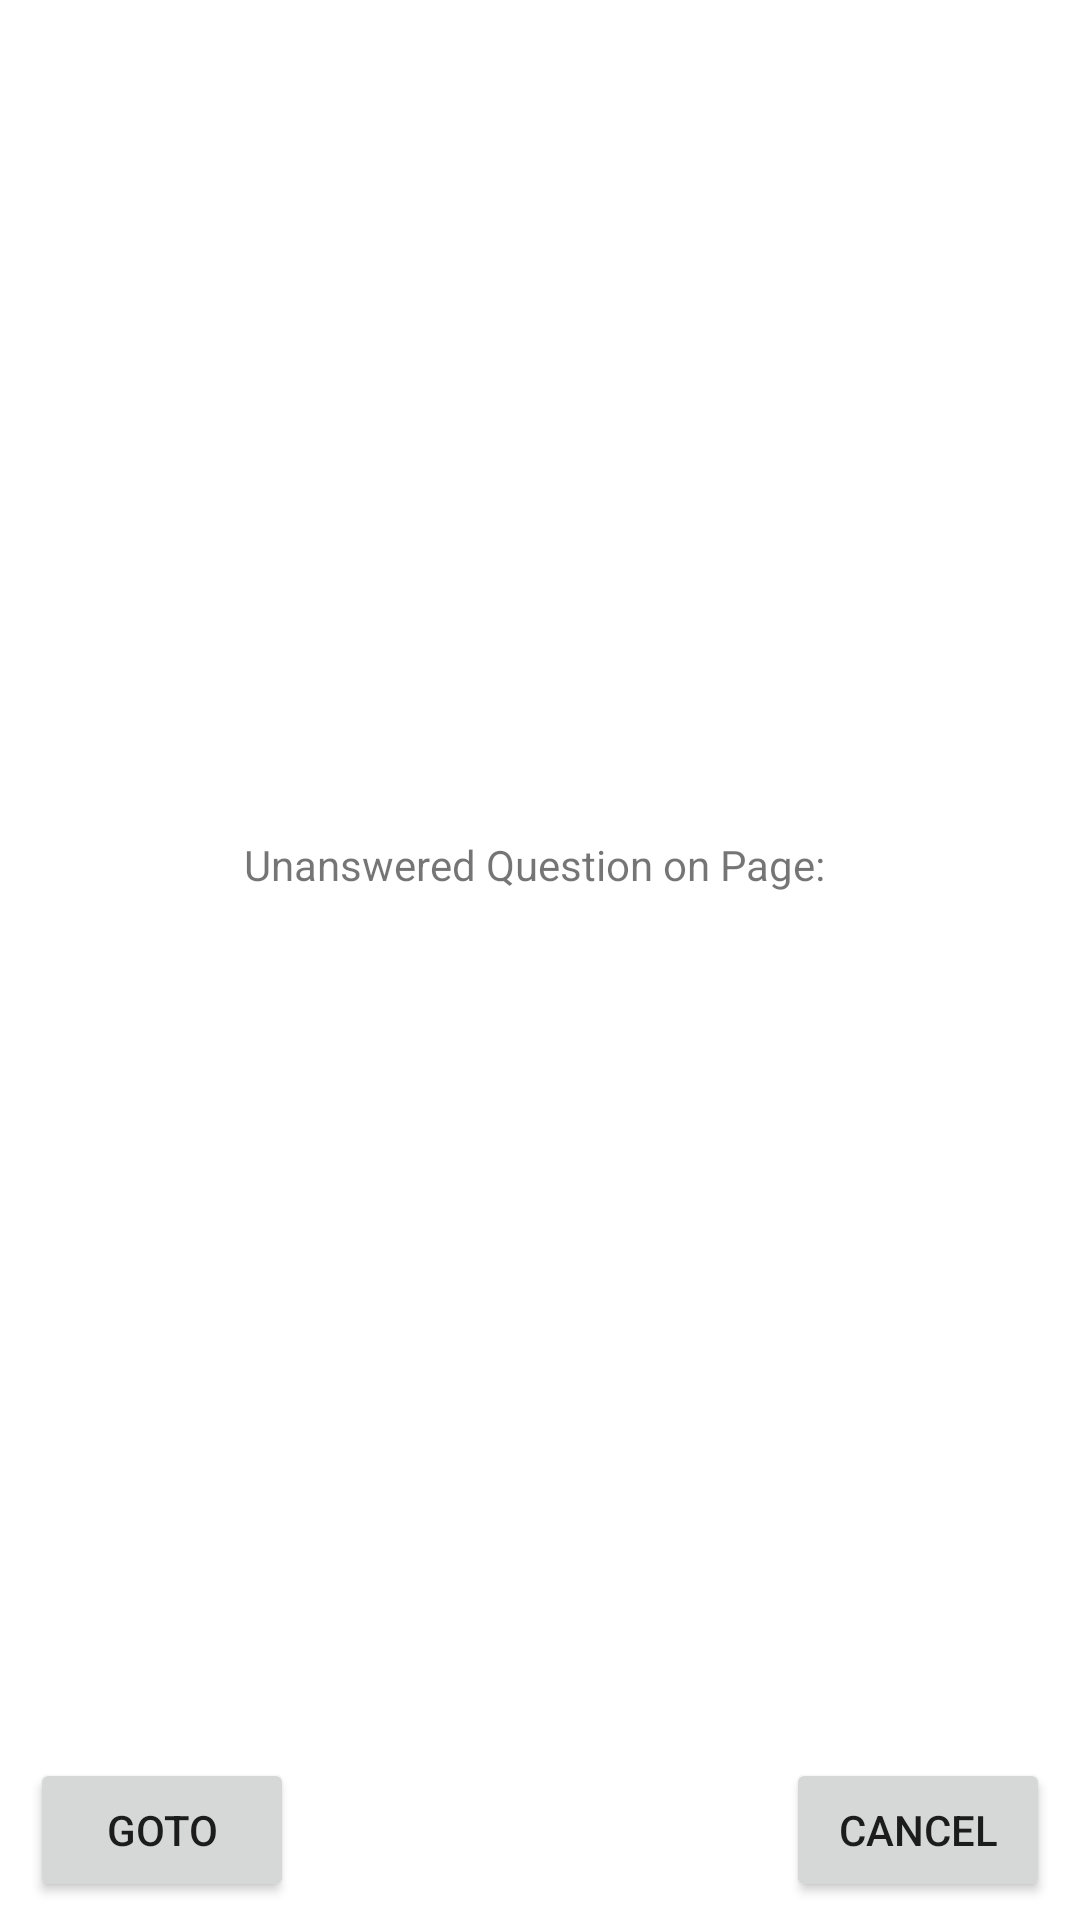

Write the Android layout XML for this screen, with the resource values it uses.
<!-- AndroidManifest.xml: application theme Theme.UHealth -->
<!-- res/layout/dialog_unanswerquestion.xml -->
<?xml version="1.0" encoding="utf-8"?>
<androidx.constraintlayout.widget.ConstraintLayout
    xmlns:android="http://schemas.android.com/apk/res/android"
    xmlns:app="http://schemas.android.com/apk/res-auto"
    xmlns:tools="http://schemas.android.com/tools"
    android:layout_width="match_parent"
    android:layout_height="match_parent">

    <androidx.constraintlayout.widget.Guideline
        android:id="@+id/guideline8"
        android:layout_width="wrap_content"
        android:layout_height="wrap_content"
        android:orientation="horizontal"
        app:layout_constraintGuide_percent="0.9" />

    <Button
        android:id="@+id/dialog_unansweredquestion_BT_goto"
        android:layout_width="wrap_content"
        android:layout_height="wrap_content"
        android:layout_margin="10dp"
        android:text="Goto"
        app:layout_constraintStart_toStartOf="parent"
        app:layout_constraintTop_toTopOf="@+id/guideline8" />

    <Button
        android:id="@+id/dialog_unansweredquestion_BT_cancel"
        android:layout_width="wrap_content"
        android:layout_height="wrap_content"
        android:layout_margin="10dp"
        android:text="Cancel"
        app:layout_constraintEnd_toEndOf="parent"
        app:layout_constraintTop_toTopOf="@+id/guideline8" />

    <TextView
        android:id="@+id/dialog_unansweredquestion_TV_comment"
        android:layout_width="wrap_content"
        android:layout_height="wrap_content"
        android:text="Unanswered Question on Page: "
        app:layout_constraintBottom_toTopOf="@+id/guideline8"
        app:layout_constraintEnd_toEndOf="parent"
        app:layout_constraintStart_toStartOf="parent"
        app:layout_constraintTop_toTopOf="parent" />
</androidx.constraintlayout.widget.ConstraintLayout>
<!-- resources referenced by this layout -->
<resources>
  <style name="Theme.UHealth" parent="Theme.MaterialComponents.DayNight.DarkActionBar">
          
          <item name="colorPrimary">@color/purple_500</item>
          <item name="colorPrimaryVariant">@color/purple_700</item>
          <item name="colorOnPrimary">@color/white</item>
          
          <item name="colorSecondary">@color/teal_200</item>
          <item name="colorSecondaryVariant">@color/teal_700</item>
          <item name="colorOnSecondary">@color/black</item>
          
          <item name="android:statusBarColor" tools:targetApi="l">?attr/colorPrimaryVariant</item>
          
      </style>
  <color name="purple_500">#FF6200EE</color>
  <color name="purple_700">#FF3700B3</color>
  <color name="white">#FFFFFFFF</color>
  <color name="teal_200">#FF03DAC5</color>
  <color name="teal_700">#FF018786</color>
  <color name="black">#FF000000</color>
</resources>
